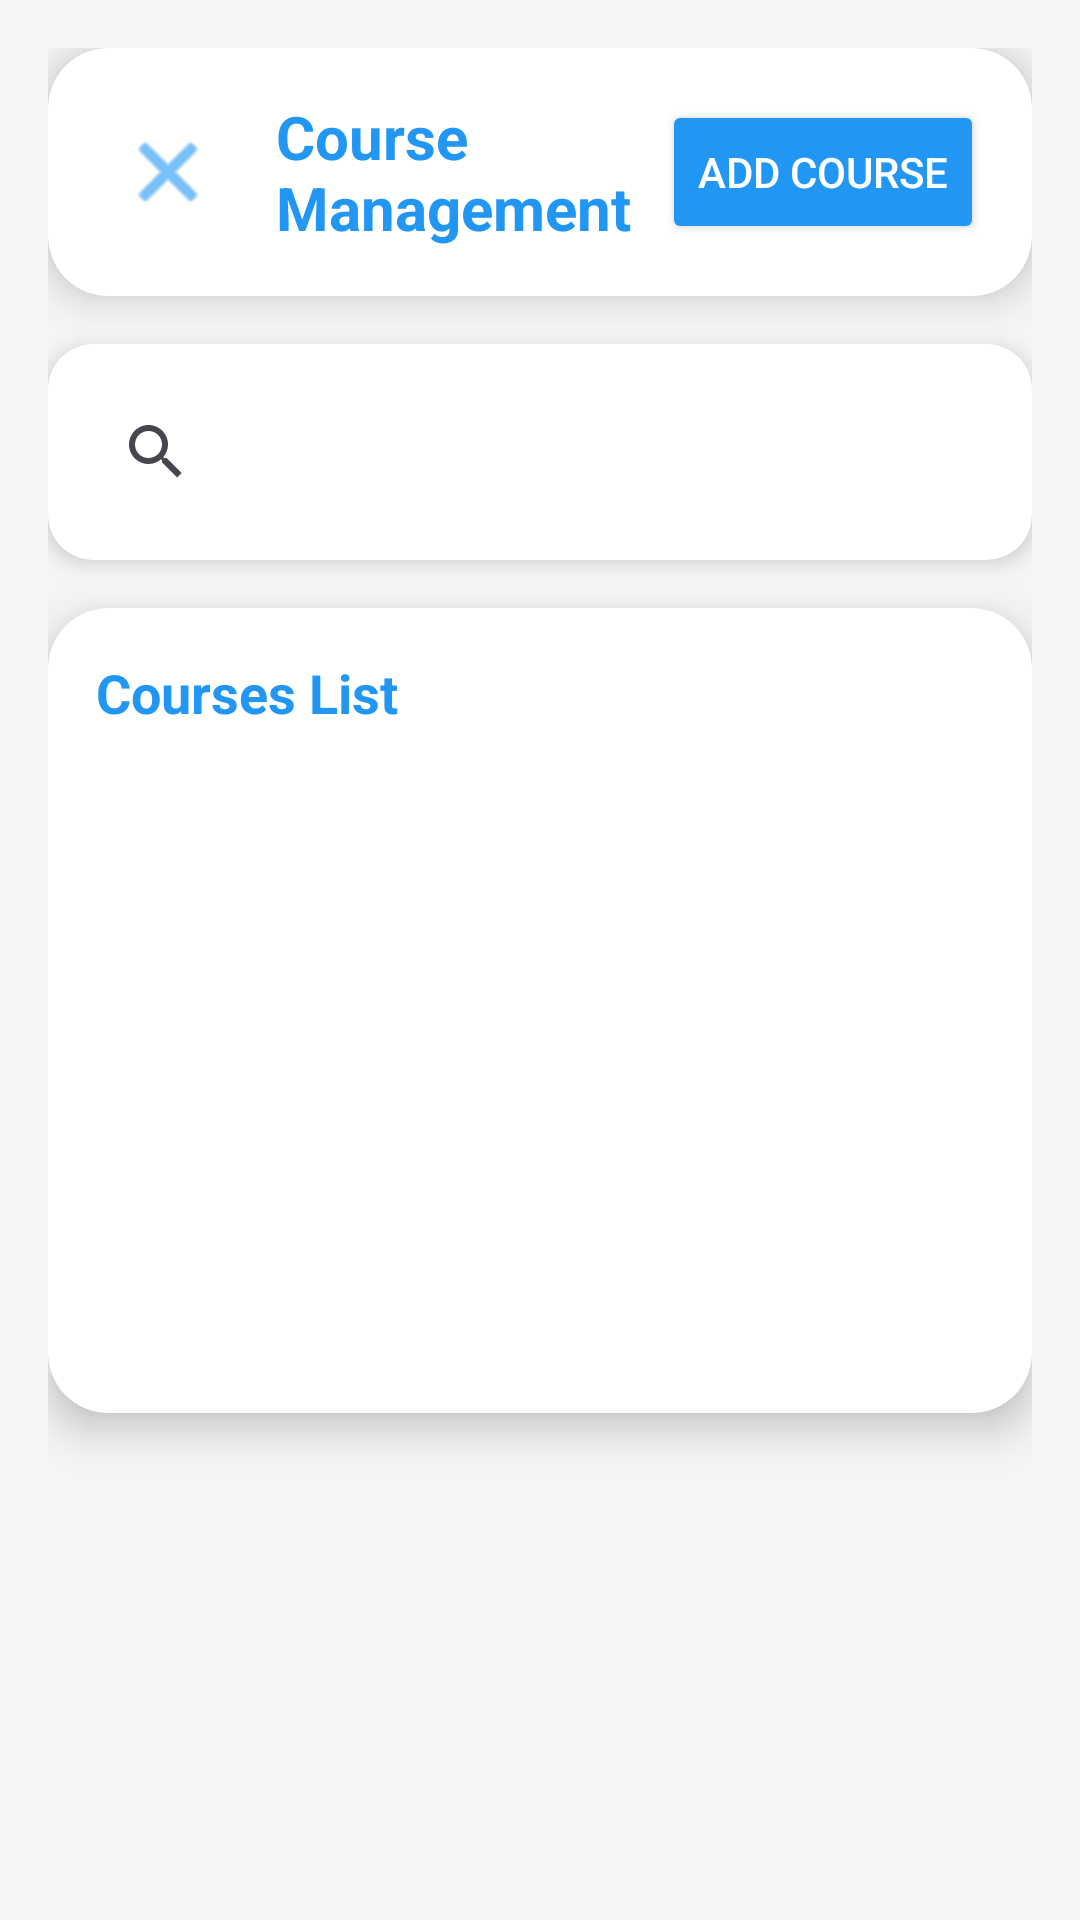

Android layout source for this screen:
<!-- AndroidManifest.xml: application theme Theme.QuickyPay -->
<!-- res/layout/activity_course_list.xml -->
<?xml version="1.0" encoding="utf-8"?>
<ScrollView xmlns:android="http://schemas.android.com/apk/res/android"
    xmlns:app="http://schemas.android.com/apk/res-auto"
    android:id="@+id/main"
    android:layout_width="match_parent"
    android:layout_height="match_parent"
    android:background="#F5F5F5"
    android:fillViewport="true">

    <LinearLayout
        android:layout_width="match_parent"
        android:layout_height="wrap_content"
        android:orientation="vertical"
        android:padding="16dp">

        
        <androidx.cardview.widget.CardView
            android:layout_width="match_parent"
            android:layout_height="wrap_content"
            android:layout_marginBottom="16dp"
            app:cardCornerRadius="20dp"
            app:cardElevation="8dp"
            app:cardBackgroundColor="@android:color/white">

            <LinearLayout
                android:layout_width="match_parent"
                android:layout_height="wrap_content"
                android:orientation="horizontal"
                android:padding="16dp"
                android:gravity="center_vertical">

                <ImageButton
                    android:id="@+id/btnBack"
                    android:layout_width="48dp"
                    android:layout_height="48dp"
                    android:background="?attr/selectableItemBackgroundBorderless"
                    android:src="@android:drawable/ic_menu_close_clear_cancel"
                    app:tint="#2196F3" />

                <TextView
                    android:layout_width="0dp"
                    android:layout_height="wrap_content"
                    android:layout_weight="1"
                    android:layout_marginStart="12dp"
                    android:text="Course Management"
                    android:textSize="20sp"
                    android:textStyle="bold"
                    android:textColor="#2196F3" />

                <Button
                    android:id="@+id/btnAddCourse"
                    android:layout_width="wrap_content"
                    android:layout_height="48dp"
                    android:text="Add Course"
                    android:textSize="14sp"
                    android:backgroundTint="#2196F3"
                    android:textColor="@android:color/white"
                    app:cornerRadius="12dp"
                    app:icon="@android:drawable/ic_menu_add"
                    app:iconTint="@android:color/white" />

            </LinearLayout>

        </androidx.cardview.widget.CardView>

        
        <androidx.cardview.widget.CardView
            android:layout_width="match_parent"
            android:layout_height="wrap_content"
            android:layout_marginBottom="16dp"
            app:cardCornerRadius="15dp"
            app:cardElevation="4dp"
            app:cardBackgroundColor="@android:color/white">

            <androidx.appcompat.widget.SearchView
                android:id="@+id/searchView"
                android:layout_width="match_parent"
                android:layout_height="wrap_content"
                android:padding="12dp"
                android:queryHint="Search courses..." />

        </androidx.cardview.widget.CardView>

        
        <androidx.cardview.widget.CardView
            android:layout_width="match_parent"
            android:layout_height="wrap_content"
            app:cardCornerRadius="20dp"
            app:cardElevation="8dp"
            app:cardBackgroundColor="@android:color/white">

            <LinearLayout
                android:layout_width="match_parent"
                android:layout_height="wrap_content"
                android:orientation="vertical"
                android:padding="16dp">

                <TextView
                    android:layout_width="match_parent"
                    android:layout_height="wrap_content"
                    android:text="Courses List"
                    android:textSize="18sp"
                    android:textStyle="bold"
                    android:textColor="#2196F3"
                    android:layout_marginBottom="12dp" />

                <FrameLayout
                    android:layout_width="match_parent"
                    android:layout_height="wrap_content"
                    android:minHeight="200dp">

                    <androidx.recyclerview.widget.RecyclerView
                        android:id="@+id/courseRecyclerView"
                        android:layout_width="match_parent"
                        android:layout_height="wrap_content"
                        android:clipToPadding="false"
                        android:scrollbars="vertical"
                        android:visibility="visible" />

                    <LinearLayout
                        android:id="@+id/emptyCourseState"
                        android:layout_width="match_parent"
                        android:layout_height="match_parent"
                        android:orientation="vertical"
                        android:gravity="center"
                        android:visibility="gone"
                        android:padding="20dp">

                        <ImageView
                            android:layout_width="60dp"
                            android:layout_height="60dp"
                            android:src="@android:drawable/ic_menu_info_details"
                            android:contentDescription="No courses icon"
                            app:tint="#666666" />

                        <TextView
                            android:layout_width="wrap_content"
                            android:layout_height="wrap_content"
                            android:text="No Courses Found"
                            android:textSize="16sp"
                            android:textStyle="bold"
                            android:textColor="#2196F3"
                            android:layout_marginTop="12dp" />

                        <TextView
                            android:layout_width="wrap_content"
                            android:layout_height="wrap_content"
                            android:text="Add a new course to get started."
                            android:textSize="14sp"
                            android:textColor="#666666"
                            android:layout_marginTop="8dp" />

                    </LinearLayout>

                </FrameLayout>

            </LinearLayout>

        </androidx.cardview.widget.CardView>

        
        <androidx.cardview.widget.CardView
            android:id="@+id/courseDialog"
            android:layout_width="match_parent"
            android:layout_height="wrap_content"
            android:layout_marginTop="16dp"
            android:visibility="gone"
            app:cardCornerRadius="20dp"
            app:cardElevation="12dp"
            app:cardBackgroundColor="@android:color/white">

            <LinearLayout
                android:layout_width="match_parent"
                android:layout_height="wrap_content"
                android:orientation="vertical"
                android:padding="20dp">

                <TextView
                    android:id="@+id/courseDialogTitle"
                    android:layout_width="match_parent"
                    android:layout_height="wrap_content"
                    android:text="Add Course"
                    android:textSize="20sp"
                    android:textStyle="bold"
                    android:textColor="#2196F3"
                    android:gravity="center"
                    android:layout_marginBottom="16dp" />

                <com.google.android.material.textfield.TextInputLayout
                    android:layout_width="match_parent"
                    android:layout_height="wrap_content"
                    android:layout_marginBottom="16dp"
                    app:boxStrokeColor="#2196F3"
                    app:hintTextColor="#2196F3"
                    app:boxCornerRadiusBottomEnd="12dp"
                    app:boxCornerRadiusBottomStart="12dp"
                    app:boxCornerRadiusTopEnd="12dp"
                    app:boxCornerRadiusTopStart="12dp">

                    <com.google.android.material.textfield.TextInputEditText
                        android:id="@+id/etCourseName"
                        android:layout_width="match_parent"
                        android:layout_height="wrap_content"
                        android:hint="Course Name"
                        android:textColor="#2196F3"
                        android:textColorHint="#90CAF9" />

                </com.google.android.material.textfield.TextInputLayout>

                <TextView
                    android:layout_width="match_parent"
                    android:layout_height="wrap_content"
                    android:text="Select Faculty"
                    android:textColor="#2196F3"
                    android:textSize="14sp"
                    android:textStyle="bold"
                    android:layout_marginBottom="8dp" />

                <Spinner
                    android:id="@+id/spinnerCourseFaculty"
                    android:layout_width="match_parent"
                    android:layout_height="wrap_content"
                    android:background="@drawable/spinner_background"
                    android:padding="12dp"
                    android:layout_marginBottom="20dp" />

                <LinearLayout
                    android:layout_width="match_parent"
                    android:layout_height="wrap_content"
                    android:orientation="horizontal"
                    android:gravity="end">

                    <Button
                        android:id="@+id/btnCourseCancel"
                        android:layout_width="wrap_content"
                        android:layout_height="45dp"
                        android:text="Cancel"
                        android:textColor="#2196F3"
                        android:background="@android:color/transparent"
                        android:layout_marginEnd="8dp"
                        app:cornerRadius="10dp" />

                    <Button
                        android:id="@+id/btnCourseSave"
                        android:layout_width="wrap_content"
                        android:layout_height="45dp"
                        android:text="Save"
                        android:backgroundTint="#2196F3"
                        android:textColor="#FFFFFF"
                        android:layout_marginEnd="8dp"
                        app:cornerRadius="10dp" />

                    <Button
                        android:id="@+id/btnCourseDelete"
                        android:layout_width="wrap_content"
                        android:layout_height="45dp"
                        android:text="Delete"
                        android:backgroundTint="#F44336"
                        android:textColor="#FFFFFF"
                        android:visibility="gone"
                        app:cornerRadius="10dp" />

                </LinearLayout>

            </LinearLayout>

        </androidx.cardview.widget.CardView>

        
        <ProgressBar
            android:id="@+id/progressBar"
            android:layout_width="wrap_content"
            android:layout_height="wrap_content"
            android:layout_gravity="center"
            android:layout_marginTop="16dp"
            android:visibility="gone"
            android:indeterminateTint="#2196F3" />

    </LinearLayout>
</ScrollView>
<!-- resources referenced by this layout -->
<resources>
  <!-- drawable spinner_background (drawable) -->
  <?xml version="1.0" encoding="utf-8"?>
  <shape xmlns:android="http://schemas.android.com/apk/res/android">
      <solid android:color="#FFFFFF" />
      <stroke android:width="1dp" android:color="#2196F3" />
      <corners android:radius="4dp" />
      <padding android:left="8dp" android:top="8dp" android:right="8dp" android:bottom="8dp" />
  </shape>
  <style name="Theme.QuickyPay" parent="Base.Theme.QuickyPay" />
  <style name="Base.Theme.QuickyPay" parent="Theme.Material3.DayNight.NoActionBar">
          
          
      </style>
</resources>
